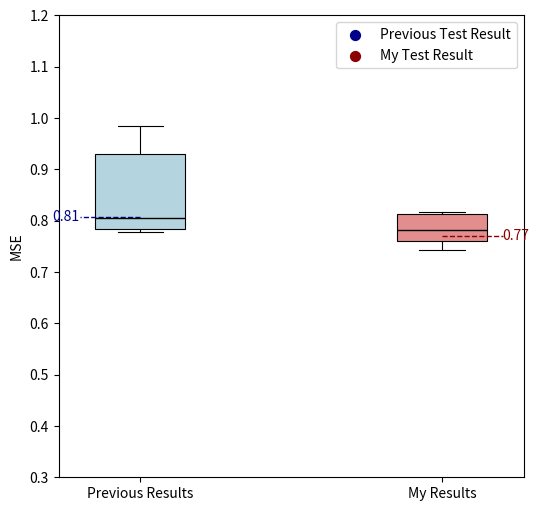

The script that saved this image: (Note: this script raises an exception after producing the figure.)
import matplotlib.pyplot as plt
import seaborn as sns

# 示例数据
# my_test_result = 0.49  # 我的测试集结果
# previous_test_result = 0.436  # 前人的测试集结果

# my_test_result = 0.7  # 我的测试集结果
# previous_test_result = 0.67  # 前人的测试集结果

my_test_result = 0.77  # 我的测试集结果
previous_test_result = 0.808  # 前人的测试集结果


# my_cross_val_results = [0.4297,0.4315,0.4981,0.4857,0.4361]  # 我的5折交叉验证结果
# previous_cross_val_results = [0.40333530789389016,0.38353482393964156,0.39189245852320176,0.42044564365386916,0.348869637]  # 前人的5折交叉验证结果

# my_cross_val_results = [0.6681,0.6556,0.6355,0.635,0.6714]  # 我的5折交叉验证结果
# previous_cross_val_results = [0.6427432566631278,0.6226108619000825,0.6371590251884234,0.6630733248247811,0.592004879]  # 前人的5折交叉验证结果

my_cross_val_results = [0.7605,0.7822,0.7428,0.8125,0.8172]  # 我的5折交叉验证结果
previous_cross_val_results = [0.7840422477361155,0.7768955691409662,0.8045088804939567,0.9293225562214953,0.984529031]  # 前人的5折交叉验证结果



# 创建绘图
plt.figure(figsize=(6, 6))  # 调整图表的宽度以使其“瘦”一些

# 调整数据顺序，先展示前人的结果，再展示你的结果
cross_val_data = [previous_cross_val_results, my_cross_val_results]

# 颜色方案
box_colors = ['lightblue', 'lightcoral']  # 颜色变浅
point_colors = ['darkblue', 'darkred']
box_edge_color = 'black'  # 边框颜色保持黑色

# 绘制箱图，并调整箱体的宽度、边框线宽和颜色
sns.boxplot(data=cross_val_data, palette=box_colors, width=0.3, medianprops={'color': 'black'},
            boxprops=dict(edgecolor=box_edge_color, linewidth=0.8), # 边框颜色和线宽
            whiskerprops=dict(color=box_edge_color, linewidth=0.8), # 胡须颜色和线宽
            capprops=dict(color=box_edge_color, linewidth=0.8)) # 顶部和底部颜色和线宽


# 绘制测试集结果的散点图，并设置颜色
plt.scatter(0, previous_test_result, color=point_colors[0], s=50, label='Previous Test Result')
plt.scatter(1, my_test_result, color=point_colors[1], s=50, label='My Test Result')

# 绘制从测试集点到纵坐标轴的虚线（横向延申）
plt.plot([0, -0.2], [previous_test_result, previous_test_result], color=point_colors[0], linestyle='--', linewidth=1)
plt.plot([1, 1.2], [my_test_result, my_test_result], color=point_colors[1], linestyle='--', linewidth=1)

# 在纵坐标轴交界处显示数值
plt.text(-0.2, previous_test_result, f'{previous_test_result:.2f}', ha='right', va='center', color=point_colors[0])
plt.text(1.2, my_test_result, f'{my_test_result:.2f}', ha='left', va='center', color=point_colors[1])

# 设置X轴标签
plt.xticks([0, 1], ['Previous Results', 'My Results'])

# 设置纵坐标范围
# plt.ylim(0, 0.7)
# plt.ylim(0.3, 1)
plt.ylim(0.3, 1.2)

# 添加图例
plt.legend()

# 设置图表标题和标签
# plt.title('Comparison of Test Set Results and 5-Fold Cross-Validation Results')
# plt.xlabel('Results')
plt.ylabel('MSE')

plt.savefig('./kcat/data/img_paper/img3/'+"compare_MSE.png")






































